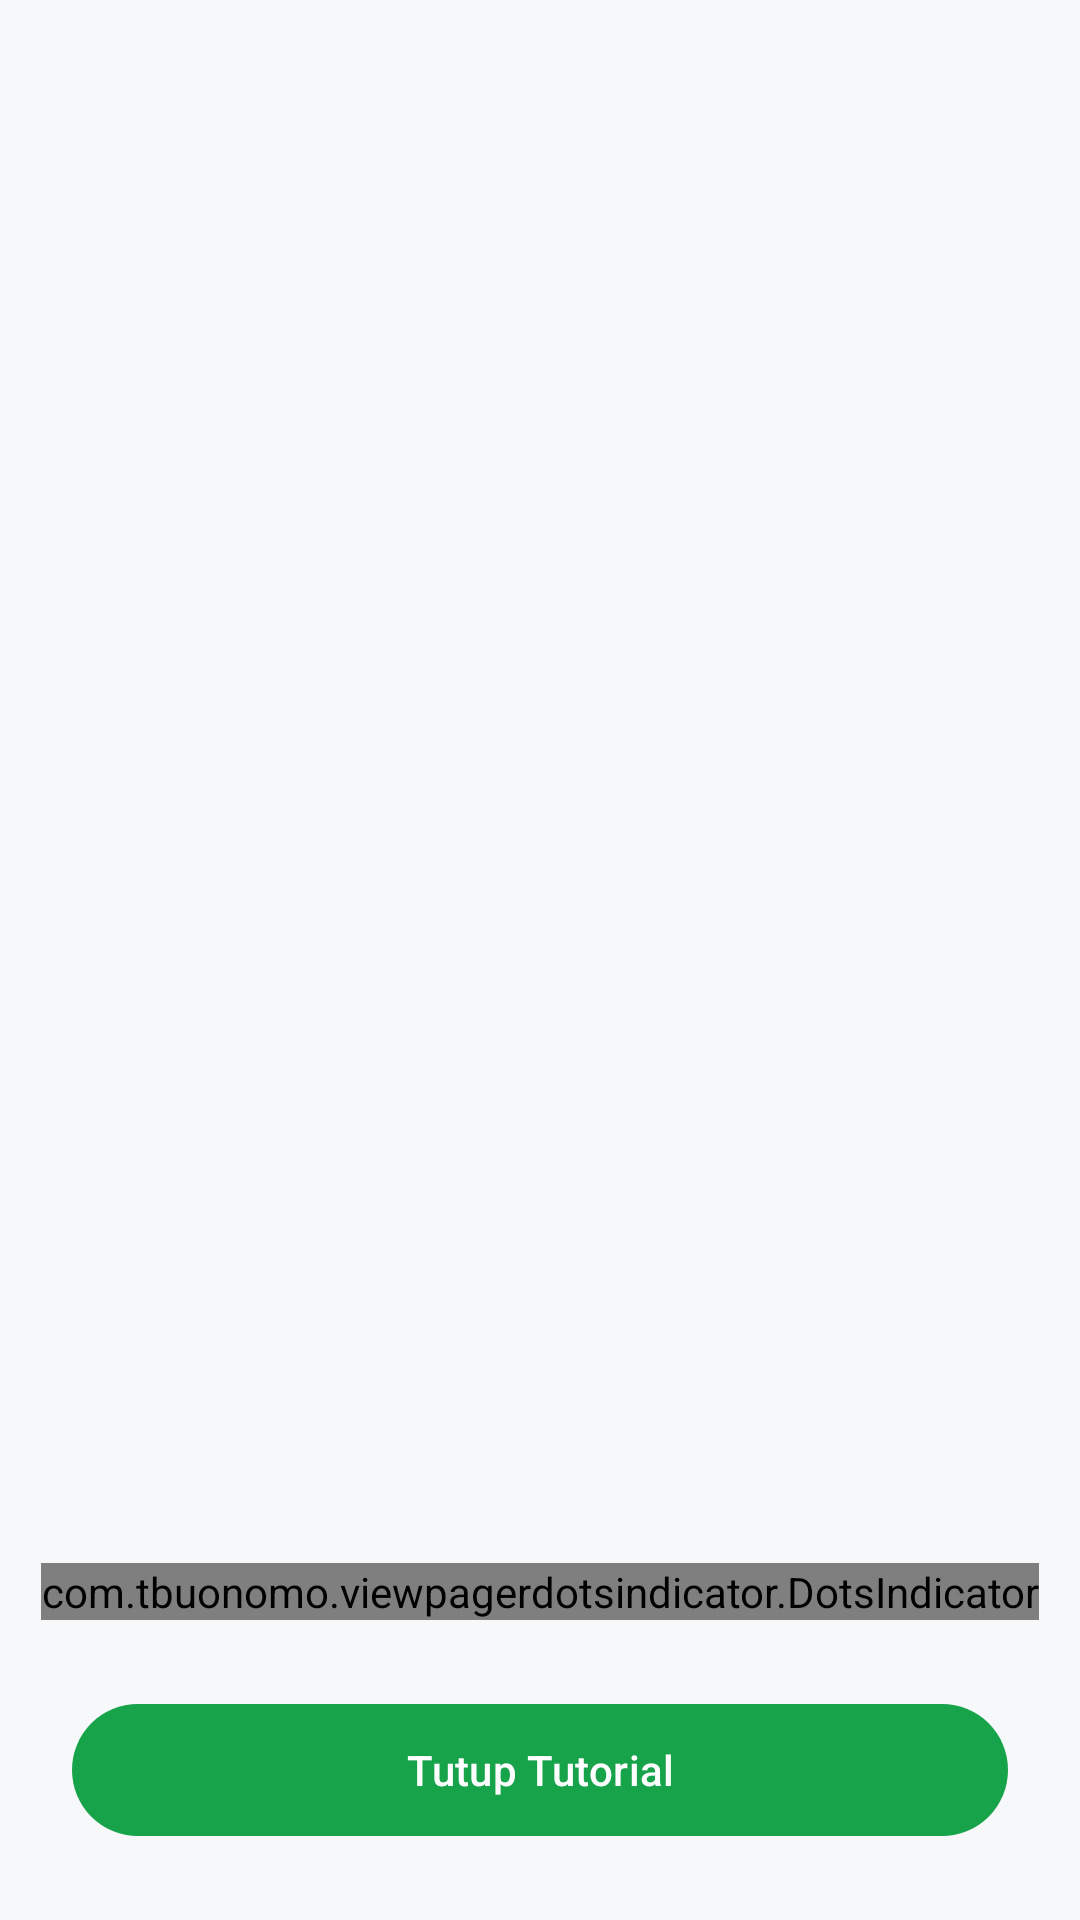

Reconstruct the res/layout file that produces this screen, plus the resources it refers to.
<!-- AndroidManifest.xml: application theme Theme.KSHLatio -->
<!-- res/layout/activity_tutorial_message.xml -->
<?xml version="1.0" encoding="utf-8"?>
<androidx.constraintlayout.widget.ConstraintLayout xmlns:android="http://schemas.android.com/apk/res/android"
    xmlns:app="http://schemas.android.com/apk/res-auto"
    android:layout_width="match_parent"
    android:layout_height="match_parent"
    android:background="@color/bg_app">

    <androidx.viewpager2.widget.ViewPager2
        android:id="@+id/tutorialMessageViewPager"
        android:layout_width="0dp"
        android:layout_height="0dp"
        app:layout_constraintBottom_toTopOf="@id/dot_indicator"
        app:layout_constraintEnd_toEndOf="parent"
        app:layout_constraintStart_toStartOf="parent"
        app:layout_constraintTop_toTopOf="parent" />

    <com.tbuonomo.viewpagerdotsindicator.DotsIndicator
        android:id="@+id/dot_indicator"
        android:layout_width="wrap_content"
        android:layout_height="wrap_content"
        android:layout_marginBottom="24dp"
        app:dotsColor="@color/text_gray"
        app:dotsCornerRadius="10dp"
        app:dotsSpacing="5dp"
        app:progressMode="true"
        app:selectedDotColor="@color/primary"
        app:layout_constraintBottom_toTopOf="@id/btnDoneTutorial"
        app:layout_constraintEnd_toEndOf="parent"
        app:layout_constraintStart_toStartOf="parent" />

    <com.google.android.material.button.MaterialButton
        android:id="@+id/btnDoneTutorial"
        android:layout_width="match_parent"
        android:layout_height="52dp"
        android:layout_marginHorizontal="24dp"
        android:layout_marginBottom="24dp"
        android:text="Tutup Tutorial"
        android:textColor="@color/white"
        app:backgroundTint="@color/primary"
        app:cornerRadius="26dp"
        app:layout_constraintBottom_toBottomOf="parent"
        app:layout_constraintEnd_toEndOf="parent"
        app:layout_constraintStart_toStartOf="parent" />

</androidx.constraintlayout.widget.ConstraintLayout>
<!-- resources referenced by this layout -->
<resources>
  <color name="bg_app">#F7F8FA</color>
  <color name="primary">#16A34A</color>
  <color name="text_gray">#6B7280</color>
  <color name="white">#FFFFFF</color>
  <style name="Theme.KSHLatio" parent="Base.Theme.KSHLatio" />
  <style name="Base.Theme.KSHLatio" parent="Theme.Material3.DayNight.NoActionBar">
          
          
      </style>
</resources>
